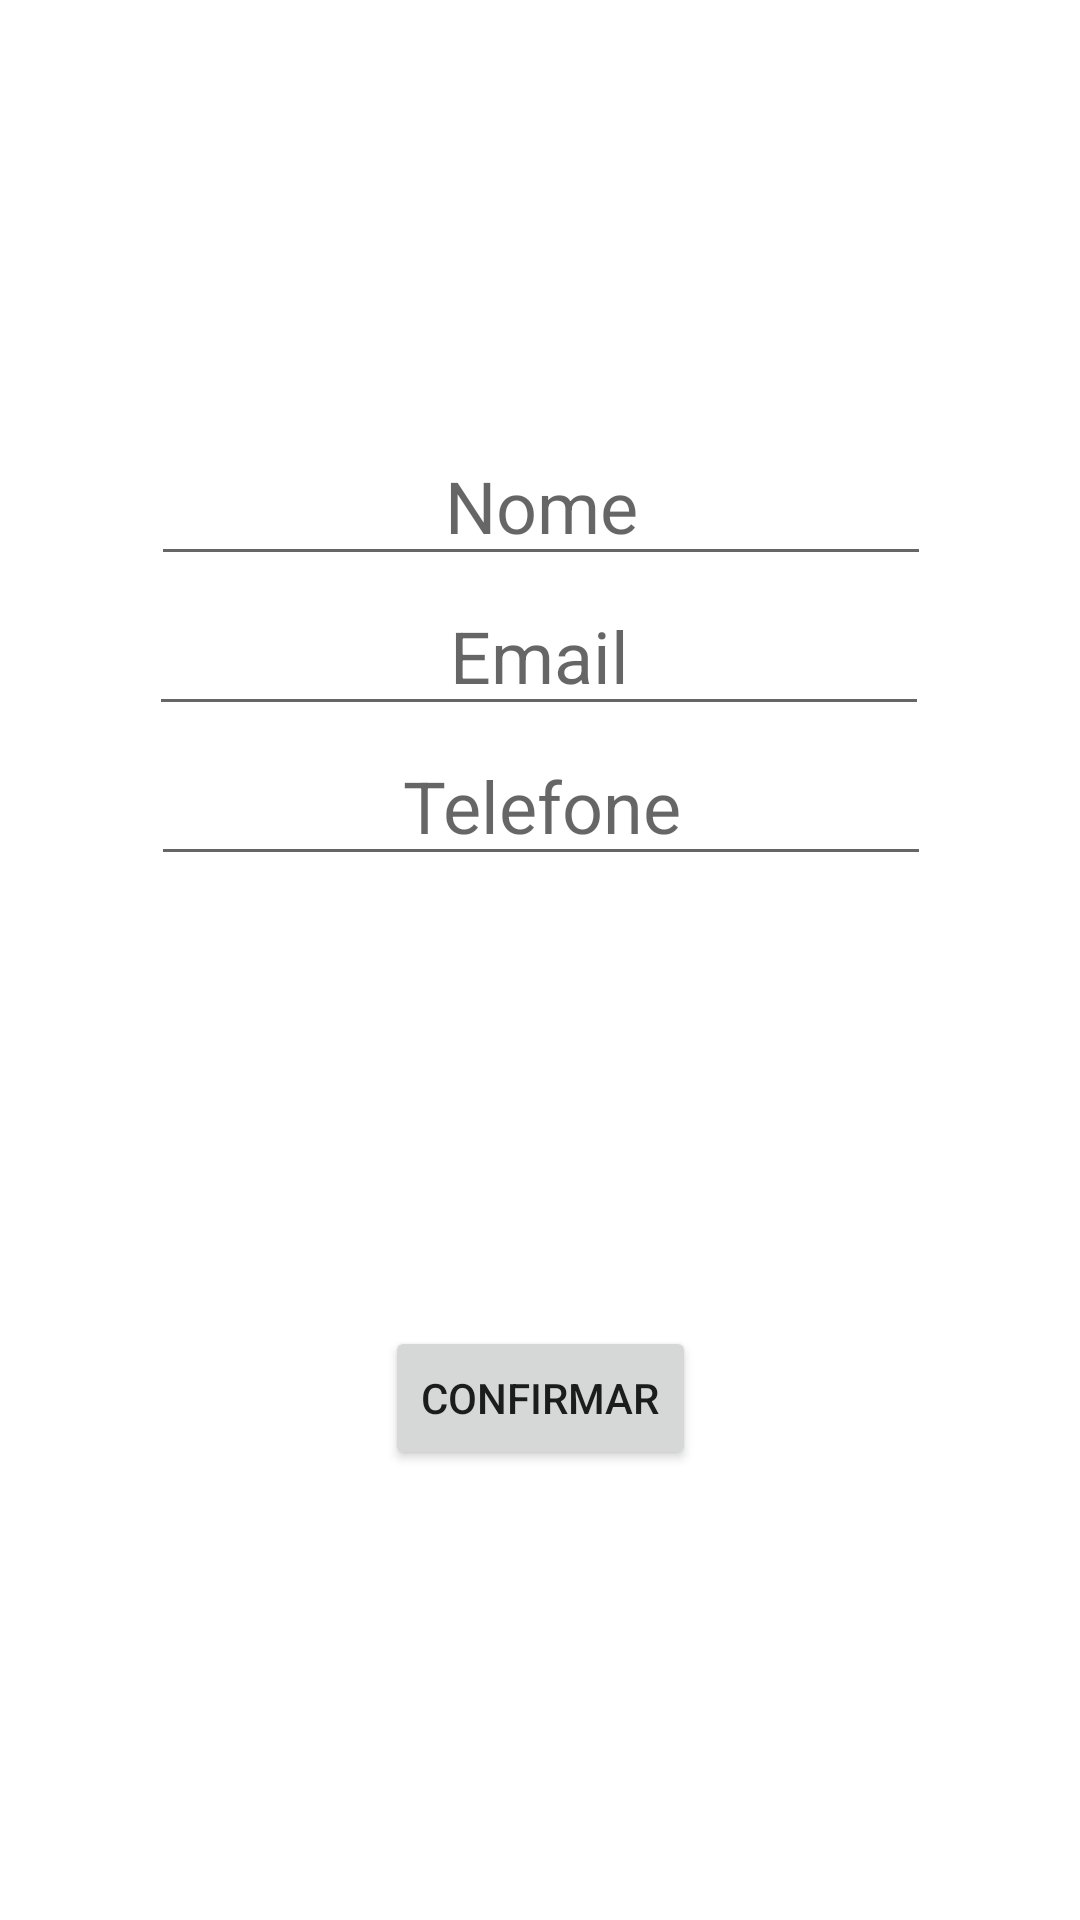

Android layout source for this screen:
<!-- AndroidManifest.xml: application theme Theme.TesteJava -->
<!-- res/layout/activity_perfil.xml -->
<?xml version="1.0" encoding="utf-8"?>
<androidx.constraintlayout.widget.ConstraintLayout xmlns:android="http://schemas.android.com/apk/res/android"
    xmlns:app="http://schemas.android.com/apk/res-auto"
    xmlns:tools="http://schemas.android.com/tools"
    android:layout_width="match_parent"
    android:layout_height="match_parent"
    tools:context=".Perfil">

    <ImageView
        android:id="@+id/fotoperfil"
        android:layout_width="123dp"
        android:layout_height="90dp"
        android:src="@mipmap/avatar"
        app:layout_constraintBottom_toTopOf="@+id/nome"
        app:layout_constraintEnd_toEndOf="parent"
        app:layout_constraintStart_toStartOf="parent"
        app:layout_constraintTop_toTopOf="parent"
        tools:src="@mipmap/avatar"
        tools:srcCompat="@mipmap/pikachu_round" />

    <EditText
        android:id="@+id/nome"
        android:layout_width="260dp"
        android:layout_height="50dp"
        android:ems="10"
        android:hint="Nome"
        android:inputType="text"
        android:textAlignment="center"
        android:textSize="24sp"
        app:layout_constraintBottom_toTopOf="@+id/email"
        app:layout_constraintEnd_toEndOf="parent"
        app:layout_constraintHorizontal_bias="0.503"
        app:layout_constraintStart_toStartOf="parent" />

    <EditText
        android:id="@+id/email"
        android:layout_width="260dp"
        android:layout_height="50dp"
        android:layout_marginTop="192dp"
        android:ems="10"
        android:hint="Email"
        android:inputType="text"
        android:textAlignment="center"
        android:textSize="24sp"
        app:layout_constraintEnd_toEndOf="parent"
        app:layout_constraintHorizontal_bias="0.496"
        app:layout_constraintStart_toStartOf="parent"
        app:layout_constraintTop_toTopOf="parent" />

    <EditText
        android:id="@+id/telefone"
        android:layout_width="260dp"
        android:layout_height="50dp"
        android:ems="10"
        android:hint="Telefone"
        android:inputType="phone"
        android:textAlignment="center"
        android:textSize="24sp"
        app:layout_constraintEnd_toEndOf="parent"
        app:layout_constraintHorizontal_bias="0.503"
        app:layout_constraintStart_toStartOf="parent"
        app:layout_constraintTop_toBottomOf="@+id/email" />

    <Button
        android:id="@+id/confirmar"
        android:layout_width="wrap_content"
        android:layout_height="wrap_content"
        android:text="Confirmar"
        app:layout_constraintBottom_toBottomOf="parent"
        app:layout_constraintEnd_toEndOf="parent"
        app:layout_constraintStart_toStartOf="parent"
        app:layout_constraintTop_toBottomOf="@+id/telefone" />

</androidx.constraintlayout.widget.ConstraintLayout>
<!-- resources referenced by this layout -->
<resources>
  <!-- mipmap avatar (mipmap-anydpi-v26) -->
  <?xml version="1.0" encoding="utf-8"?>
  <adaptive-icon xmlns:android="http://schemas.android.com/apk/res/android">
      <background android:drawable="@drawable/avatar_background"/>
      <foreground android:drawable="@mipmap/avatar_foregraound"/>
  </adaptive-icon>
  <!-- mipmap pikachu_round: webp bitmap (mipmap-hdpi, 7678 bytes) -->
  <style name="Theme.TesteJava" parent="Theme.MaterialComponents.DayNight.DarkActionBar">
          
          <item name="colorPrimary">#0058A5</item>
          <item name="colorPrimaryVariant">#C60058A5</item>
          <item name="colorOnPrimary">@color/white</item>
          
          <item name="colorSecondary">@color/teal_200</item>
          <item name="colorSecondaryVariant">@color/teal_700</item>
          <item name="colorOnSecondary">@color/black</item>
          
          <item name="android:statusBarColor">?attr/colorPrimaryVariant</item>
          
      </style>
  <!-- not gathered from this repository: default colours our renderer supplied (Android Studio template values) -->
  <color name="teal_200">#FF03DAC5</color>
  <color name="teal_700">#FF018786</color>
  <color name="black">#FF000000</color>
  <color name="white">#FFFFFFFF</color>
</resources>
